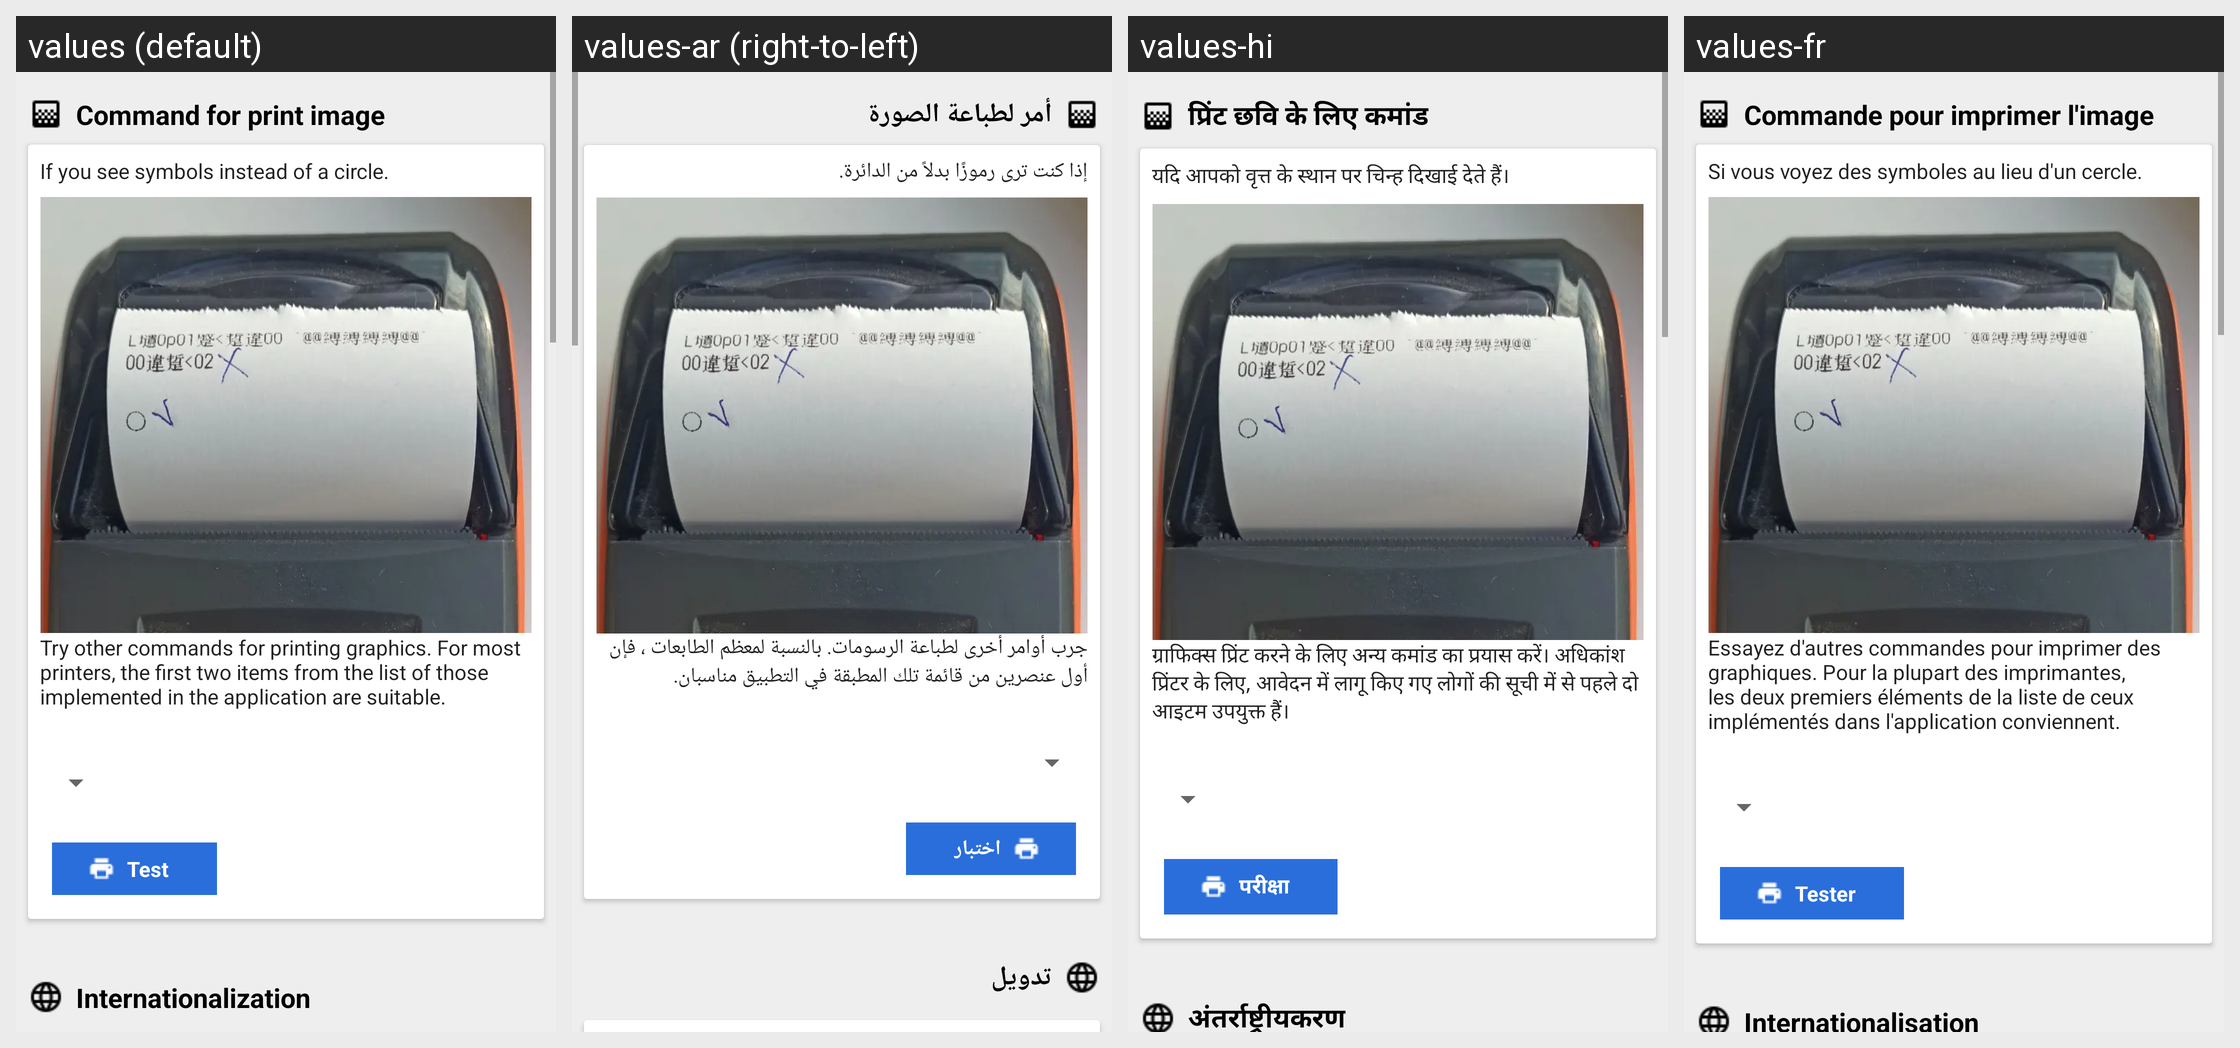

Locale-by-locale string values for the Android screen shown in this grid:
Android screen res/layout/activity_profile_esc.xml rendered under 4 locales, left to right: values (default), values-ar (right-to-left), values-hi, values-fr. Device: Nexus 5 (rendered at 1080×1920; each locale shown at half size, 540×960, under a caption strip naming it); theme AppTheme.
Other locales in the repository, not shown: values-af, values-am, values-as, values-az, values-be, values-bg, values-bn, values-bs, values-ca, values-cs, values-da, values-de, values-el, values-en-rAU, values-en-rCA, values-en-rGB, values-en-rXC, values-es, values-es-rUS, values-et, values-eu, values-fa, values-fi, values-fr-rCA, values-gl, values-gu, values-hr, values-hu, values-hy, values-in, values-is, values-it, values-iw, values-ja, values-ka, values-kk, values-km, values-kn, values-ko, values-ky, values-lo, values-lt, values-lv, values-mk, values-ml, values-mn, values-mr, values-ms, values-my, values-nb, values-ne, values-nl, values-or, values-pa, values-pl, values-pt, values-pt-rBR, values-pt-rPT, values-ro, values-ru, values-si, values-sk, values-sl, values-sq, values-sr, values-sv, values-sw, values-ta, values-te, values-th, values-tl, values-tr, values-tr-rTR, values-uk, values-ur, values-uz, values-vi, values-zh-rCN, values-zh-rHK, values-zh-rTW, values-zu.
Strings drawn on this screen, with the default value and each locale's value (text and hints the layout hard-codes, and strings that could not be matched under every locale, appear in the picture but are not listed):

command_for_print_image
  values: Command for print image
  values-ar: أمر لطباعة الصورة
  values-hi: प्रिंट छवि के लिए कमांड
  values-fr: Commande pour imprimer l'image

if_garbage_instead_circle
  values: If you see symbols instead of a circle.
  values-ar: إذا كنت ترى رموزًا بدلاً من الدائرة.
  values-hi: यदि आपको वृत्त के स्थान पर चिन्ह दिखाई देते हैं।
  values-fr: Si vous voyez des symboles au lieu d'un cercle.

faq_err_garbage_wrong_command
  values: Try other commands for printing graphics. For most printers, the first two items from the list of those implemented in the application are suitable.
  values-ar: جرب أوامر أخرى لطباعة الرسومات. بالنسبة لمعظم الطابعات ، فإن أول عنصرين من قائمة تلك المطبقة في التطبيق مناسبان.
  values-hi: ग्राफिक्स प्रिंट करने के लिए अन्य कमांड का प्रयास करें। अधिकांश प्रिंटर के लिए, आवेदन में लागू किए गए लोगों की सूची में से पहले दो आइटम उपयुक्त हैं।
  values-fr: Essayez d'autres commandes pour imprimer des graphiques. Pour la plupart des imprimantes, les deux premiers éléments de la liste de ceux implémentés dans l'application conviennent.

btnTest
  values: Test
  values-ar: اختبار
  values-hi: परीक्षा
  values-fr: Tester

panel_local_title
  values: Internationalization
  values-ar: تدويل
  values-hi: अंतर्राष्ट्रीयकरण
  values-fr: Internationalisation
